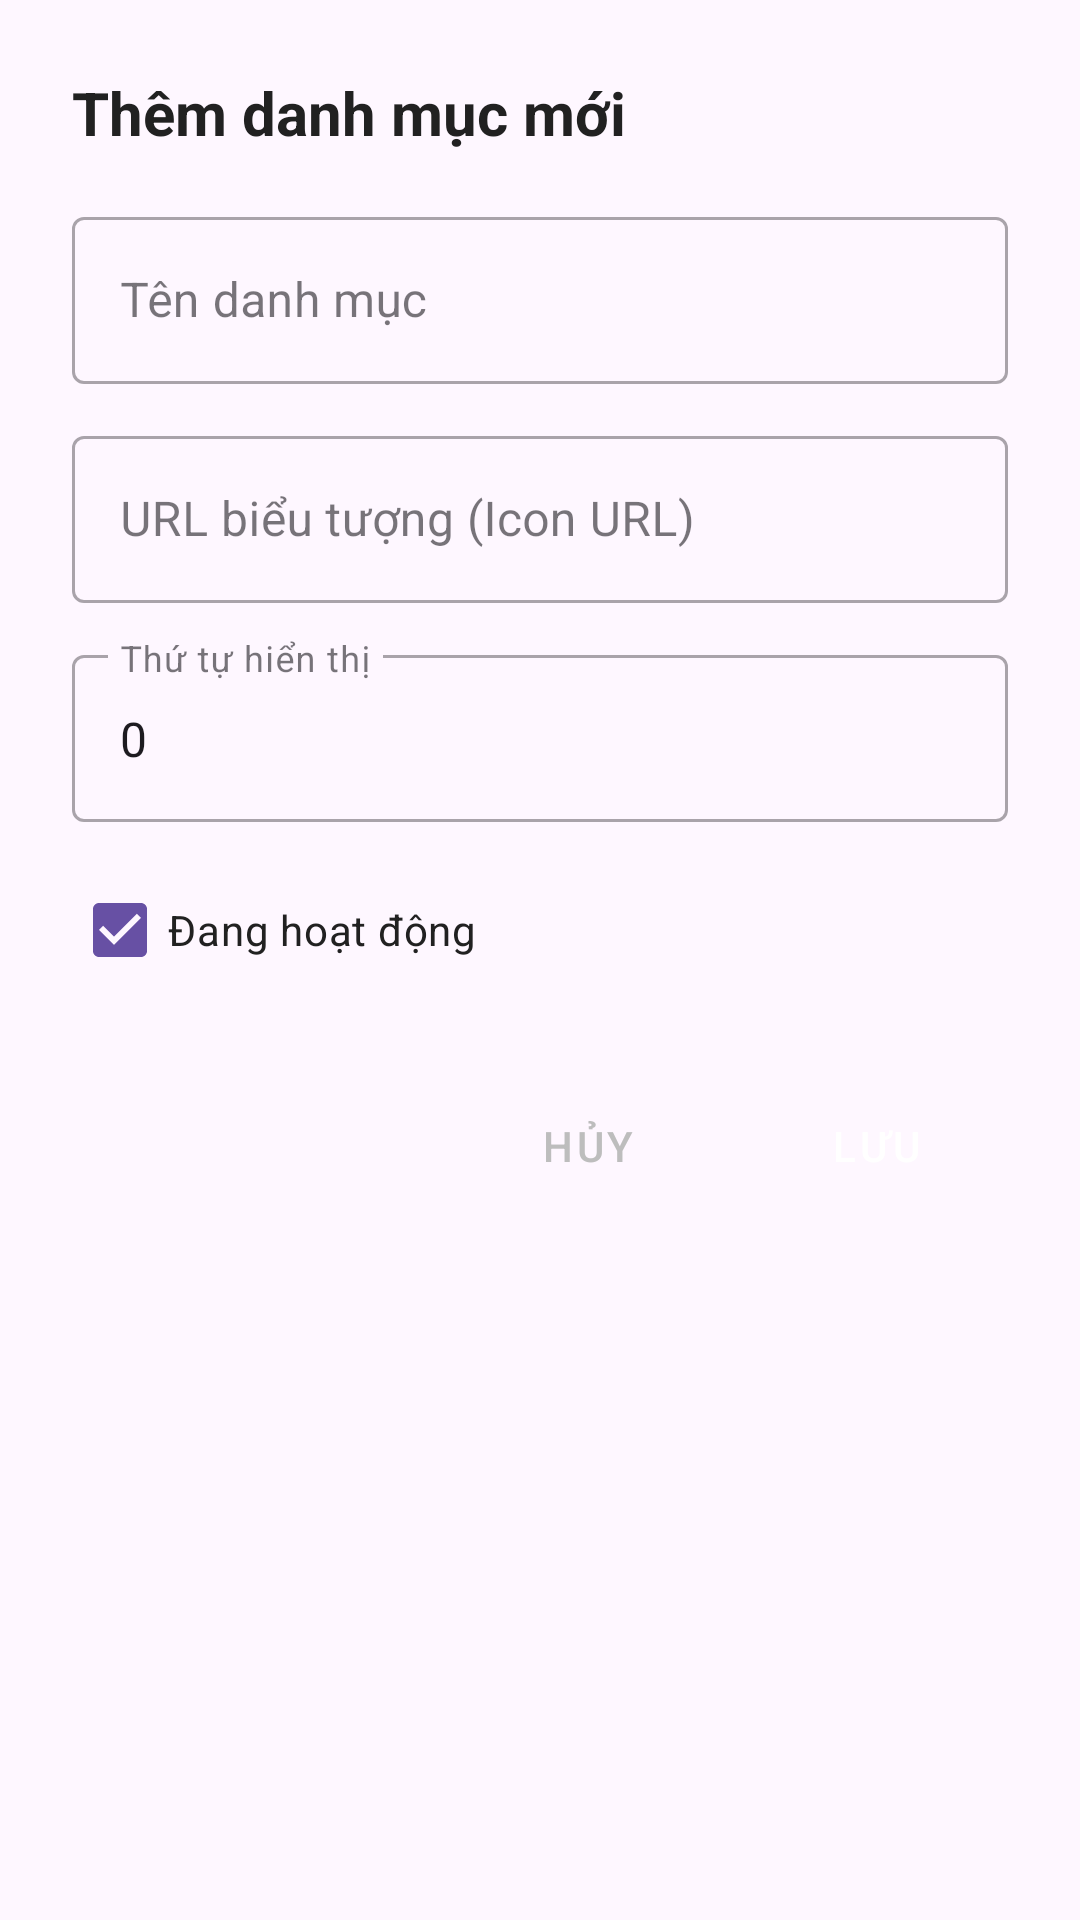

Android layout source for this screen:
<!-- AndroidManifest.xml: application theme Theme.Food_Order_App -->
<!-- res/layout/dialog_add_edit_category.xml -->
<?xml version="1.0" encoding="utf-8"?>
<LinearLayout xmlns:android="http://schemas.android.com/apk/res/android"
    android:layout_width="match_parent"
    android:layout_height="wrap_content"
    android:orientation="vertical"
    android:padding="24dp">

    <TextView
        android:id="@+id/tvDialogTitle"
        android:layout_width="wrap_content"
        android:layout_height="wrap_content"
        android:text="Thêm danh mục mới"
        android:textColor="@color/text_primary"
        android:textSize="20sp"
        android:textStyle="bold" />

    <com.google.android.material.textfield.TextInputLayout
        android:layout_width="match_parent"
        android:layout_height="wrap_content"
        android:layout_marginTop="16dp"
        android:hint="Tên danh mục"
        style="@style/Widget.MaterialComponents.TextInputLayout.OutlinedBox">

        <com.google.android.material.textfield.TextInputEditText
            android:id="@+id/edtDialogCategoryName"
            android:layout_width="match_parent"
            android:layout_height="wrap_content"
            android:inputType="text" />
    </com.google.android.material.textfield.TextInputLayout>

    <com.google.android.material.textfield.TextInputLayout
        android:layout_width="match_parent"
        android:layout_height="wrap_content"
        android:layout_marginTop="12dp"
        android:hint="URL biểu tượng (Icon URL)"
        style="@style/Widget.MaterialComponents.TextInputLayout.OutlinedBox">

        <com.google.android.material.textfield.TextInputEditText
            android:id="@+id/edtDialogCategoryIcon"
            android:layout_width="match_parent"
            android:layout_height="wrap_content"
            android:inputType="textUri" />
    </com.google.android.material.textfield.TextInputLayout>

    <com.google.android.material.textfield.TextInputLayout
        android:layout_width="match_parent"
        android:layout_height="wrap_content"
        android:layout_marginTop="12dp"
        android:hint="Thứ tự hiển thị"
        style="@style/Widget.MaterialComponents.TextInputLayout.OutlinedBox">

        <com.google.android.material.textfield.TextInputEditText
            android:id="@+id/edtDialogCategorySort"
            android:layout_width="match_parent"
            android:layout_height="wrap_content"
            android:inputType="number"
            android:text="0" />
    </com.google.android.material.textfield.TextInputLayout>

    <CheckBox
        android:id="@+id/cbDialogCategoryActive"
        android:layout_width="wrap_content"
        android:layout_height="wrap_content"
        android:layout_marginTop="12dp"
        android:text="Đang hoạt động"
        android:checked="true"
        android:textColor="@color/text_primary" />

    <LinearLayout
        android:layout_width="match_parent"
        android:layout_height="wrap_content"
        android:layout_marginTop="24dp"
        android:gravity="end"
        android:orientation="horizontal">

        <Button
            android:id="@+id/btnDialogCancel"
            style="@style/Widget.MaterialComponents.Button.TextButton"
            android:layout_width="wrap_content"
            android:layout_height="wrap_content"
            android:text="Hủy"
            android:textColor="@color/text_hint" />

        <Button
            android:id="@+id/btnDialogSave"
            style="@style/Widget.MaterialComponents.Button"
            android:layout_width="wrap_content"
            android:layout_height="wrap_content"
            android:layout_marginStart="8dp"
            android:text="Lưu"
            android:backgroundTint="@color/primary"
            android:textColor="@color/white" />
    </LinearLayout>
</LinearLayout>
<!-- resources referenced by this layout -->
<resources>
  <color name="primary">#E53935</color>
  <color name="text_hint">#BDBDBD</color>
  <color name="text_primary">#212121</color>
  <color name="white">#FFFFFFFF</color>
  <style name="Theme.Food_Order_App" parent="Base.Theme.Food_Order_App" />
  <style name="Base.Theme.Food_Order_App" parent="Theme.Material3.DayNight.NoActionBar">
          
          
      </style>
</resources>
